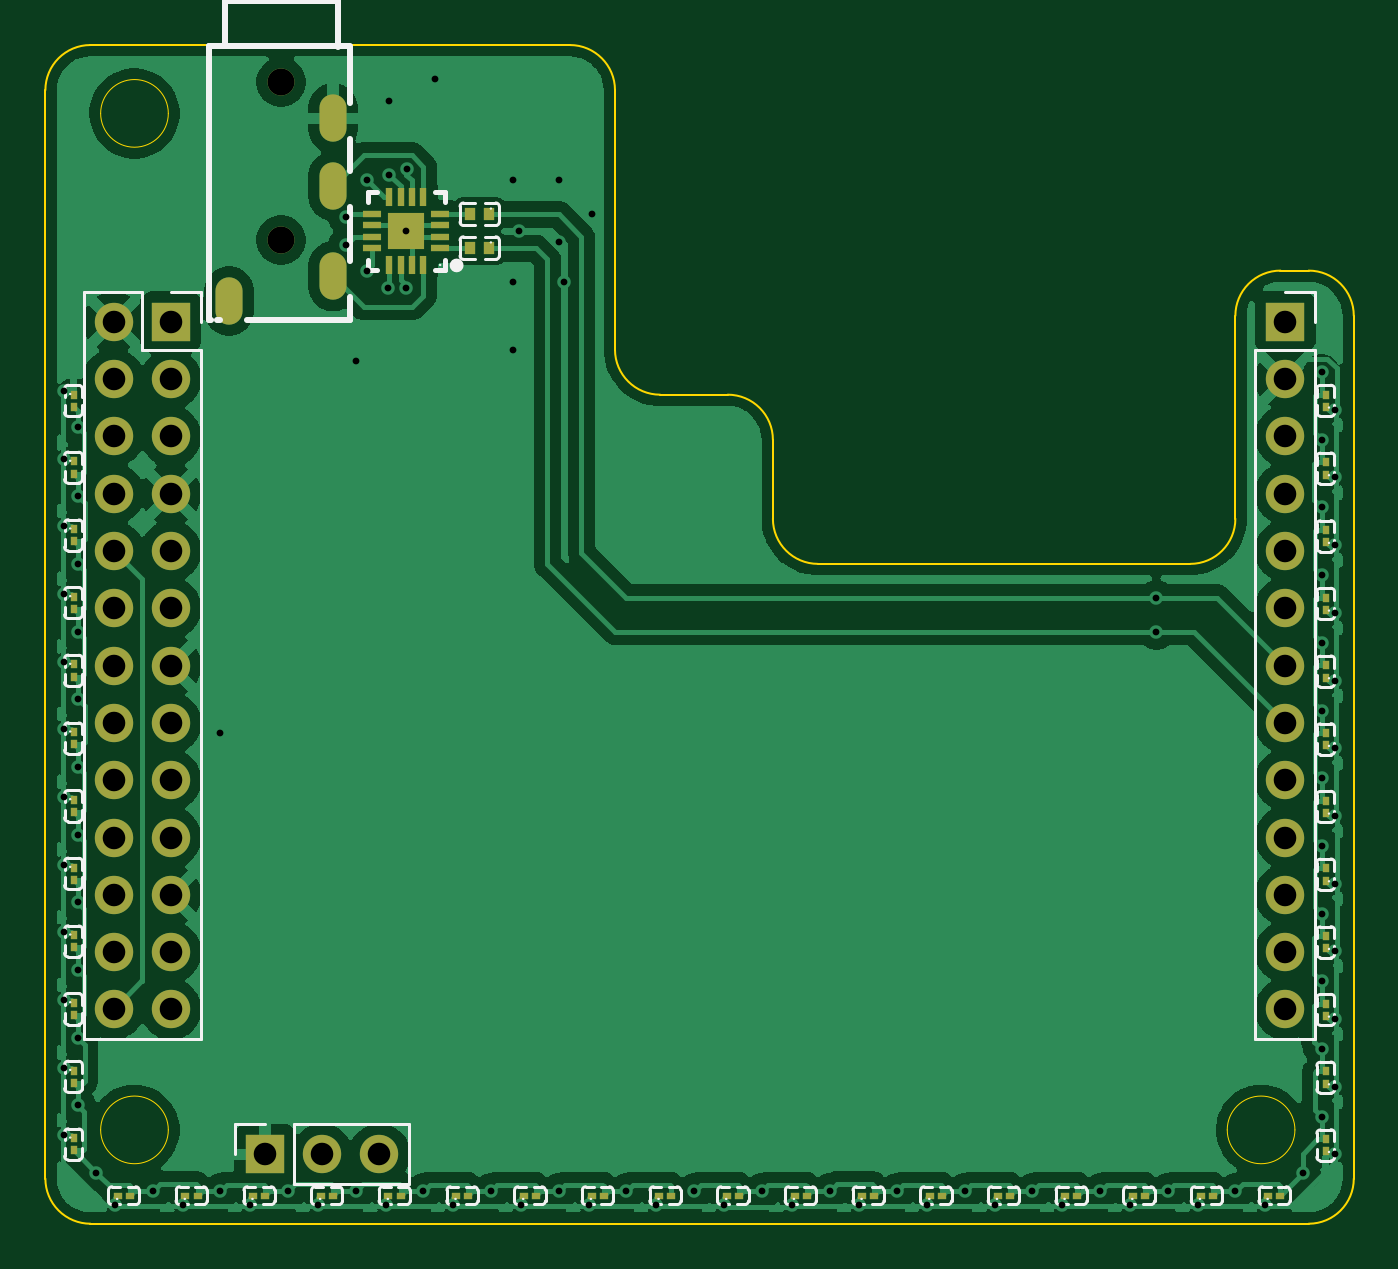
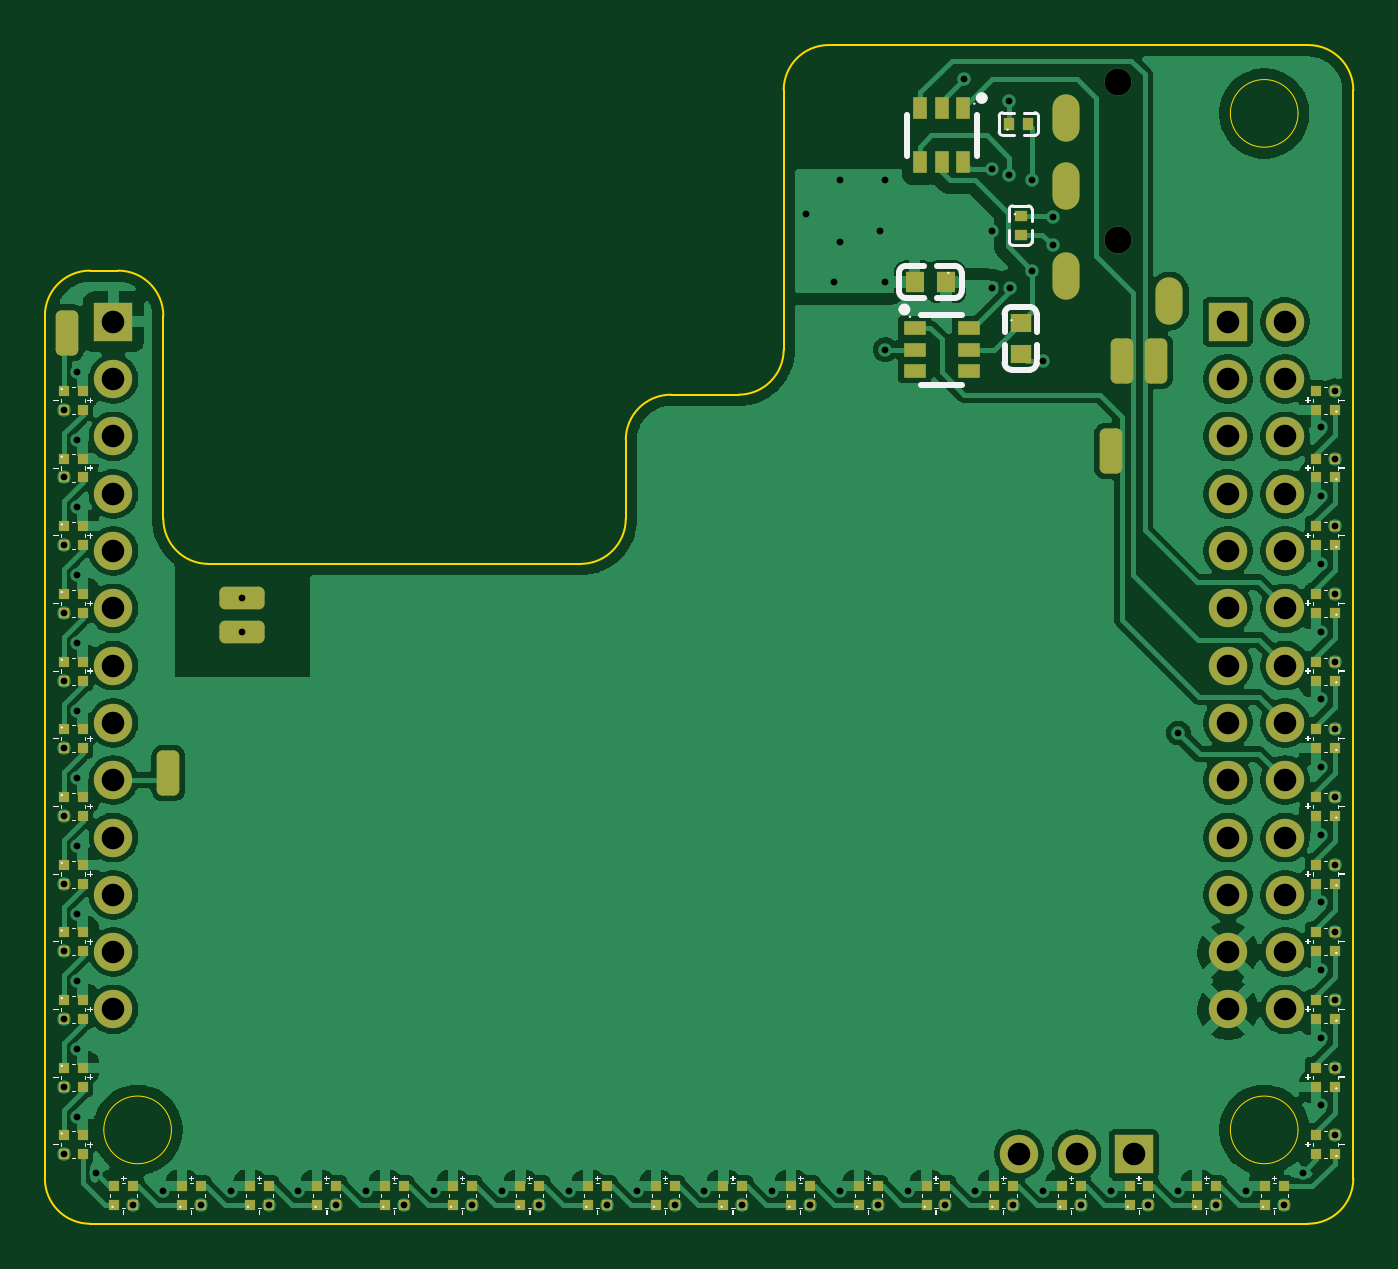
Circuit board: 11 layer files. Board 58.0 x 52.2 mm.
- bottom_copper: displays-B_Cu.gbr (209040 bytes)
- bottom_mask: displays-B_Mask.gbr (8437 bytes)
- paste: displays-B_Paste.gbr (6052 bytes)
- bottom_silk: displays-B_Silkscreen.gbr (36455 bytes)
- outline: displays-Edge_Cuts.gbr (2211 bytes)
- top_copper: displays-F_Cu.gbr (129742 bytes)
- top_mask: displays-F_Mask.gbr (5403 bytes)
- paste: displays-F_Paste.gbr (4082 bytes)
- top_silk: displays-F_Silkscreen.gbr (35653 bytes)
- drill: displays-NPTH.drl (264 bytes)
- drill: displays-PTH.drl (2721 bytes)

=== bottom_copper: displays-B_Cu.gbr (209040 bytes, source omitted) ===
=== bottom_mask: displays-B_Mask.gbr (8437 bytes, source omitted) ===
=== paste: displays-B_Paste.gbr (6052 bytes, source omitted) ===
=== bottom_silk: displays-B_Silkscreen.gbr (36455 bytes, source omitted) ===
=== outline: displays-Edge_Cuts.gbr ===
%TF.GenerationSoftware,KiCad,Pcbnew,10.0.6*%
%TF.CreationDate,2026-10-29T21:29:30+00:00*%
%TF.ProjectId,displays,64697370-6c61-4797-932e-6b696361645f,rev?*%
%TF.SameCoordinates,Original*%
%TF.FileFunction,Profile,NP*%
%FSLAX46Y46*%
G04 Gerber Fmt 4.6, Leading zero omitted, Abs format (unit mm)*
G04 Created by KiCad (PCBNEW 10.0.6) date 2026-10-29 21:29:30*
%MOMM*%
%LPD*%
G01*
G04 APERTURE LIST*
%TA.AperFunction,Profile*%
%ADD10C,0.100000*%
%TD*%
%TA.AperFunction,Profile*%
%ADD11C,0.050000*%
%TD*%
G04 APERTURE END LIST*
D10*
X76750000Y-66250000D02*
G75*
G02*
X74750000Y-68250000I-2000000J0D01*
G01*
X76750000Y-66250000D02*
X76750000Y-28000000D01*
X74750000Y-26000000D02*
G75*
G02*
X76750000Y-28000000I0J-2000000D01*
G01*
X18750000Y-18000000D02*
G75*
G02*
X20750000Y-16000000I2000000J0D01*
G01*
X18750000Y-18000000D02*
X18750000Y-66250000D01*
X20750000Y-68250000D02*
G75*
G02*
X18750000Y-66250000I0J2000000D01*
G01*
X20750000Y-68250000D02*
X74750000Y-68250000D01*
D11*
X24200000Y-19030000D02*
G75*
G02*
X21200000Y-19030000I-1500000J0D01*
G01*
X21200000Y-19030000D02*
G75*
G02*
X24200000Y-19030000I1500000J0D01*
G01*
X24200000Y-64090000D02*
G75*
G02*
X21200000Y-64090000I-1500000J0D01*
G01*
X21200000Y-64090000D02*
G75*
G02*
X24200000Y-64090000I1500000J0D01*
G01*
D10*
X42000000Y-16000000D02*
X20750000Y-16000000D01*
X42000000Y-16000000D02*
G75*
G02*
X44000000Y-18000000I0J-2000000D01*
G01*
X44000000Y-29500000D02*
X44000000Y-18000000D01*
X46000000Y-31500000D02*
G75*
G02*
X44000000Y-29500000I0J2000000D01*
G01*
X49000000Y-31500000D02*
X46000000Y-31500000D01*
X49000000Y-31500000D02*
G75*
G02*
X51000000Y-33500000I0J-2000000D01*
G01*
X51000000Y-37000000D02*
X51000000Y-33500000D01*
X53000000Y-39000000D02*
G75*
G02*
X51000000Y-37000000I0J2000000D01*
G01*
X69500000Y-39000000D02*
X53000000Y-39000000D01*
X71500000Y-28000000D02*
X71500000Y-37000000D01*
X71500000Y-28000000D02*
G75*
G02*
X73500000Y-26000000I2000000J0D01*
G01*
X71500000Y-37000000D02*
G75*
G02*
X69500000Y-39000000I-2000000J0D01*
G01*
D11*
X74140000Y-64090000D02*
G75*
G02*
X71140000Y-64090000I-1500000J0D01*
G01*
X71140000Y-64090000D02*
G75*
G02*
X74140000Y-64090000I1500000J0D01*
G01*
D10*
X74750000Y-26000000D02*
X73500000Y-26000000D01*
M02*

=== top_copper: displays-F_Cu.gbr (129742 bytes, source omitted) ===
=== top_mask: displays-F_Mask.gbr (5403 bytes, source omitted) ===
=== paste: displays-F_Paste.gbr ===
%TF.GenerationSoftware,KiCad,Pcbnew,10.0.6*%
%TF.CreationDate,2026-10-29T21:29:30+00:00*%
%TF.ProjectId,displays,64697370-6c61-4797-932e-6b696361645f,rev?*%
%TF.SameCoordinates,Original*%
%TF.FileFunction,Paste,Top*%
%TF.FilePolarity,Positive*%
%FSLAX46Y46*%
G04 Gerber Fmt 4.6, Leading zero omitted, Abs format (unit mm)*
G04 Created by KiCad (PCBNEW 10.0.6) date 2026-10-29 21:29:30*
%MOMM*%
%LPD*%
G01*
G04 APERTURE LIST*
%ADD10R,0.324000X0.368000*%
%ADD11R,0.368000X0.324000*%
%ADD12R,0.500000X0.540000*%
%ADD13R,0.800000X0.280000*%
%ADD14R,0.280000X0.800000*%
%ADD15R,1.600000X1.600000*%
G04 APERTURE END LIST*
D10*
%TO.C,C6*%
X20000000Y-46460000D03*
X20000000Y-47000000D03*
%TD*%
%TO.C,C2*%
X20000000Y-35000000D03*
X20000000Y-34460000D03*
%TD*%
%TO.C,C42*%
X75500000Y-32040000D03*
X75500000Y-31500000D03*
%TD*%
D11*
%TO.C,C15*%
X28500000Y-67000000D03*
X27960000Y-67000000D03*
%TD*%
%TO.C,C21*%
X46500000Y-67000000D03*
X45960000Y-67000000D03*
%TD*%
D10*
%TO.C,C10*%
X20000000Y-59000000D03*
X20000000Y-58460000D03*
%TD*%
D11*
%TO.C,C23*%
X52500000Y-67000000D03*
X51960000Y-67000000D03*
%TD*%
D10*
%TO.C,C4*%
X20000000Y-41000000D03*
X20000000Y-40460000D03*
%TD*%
D11*
%TO.C,C24*%
X55500000Y-67000000D03*
X54960000Y-67000000D03*
%TD*%
%TO.C,C27*%
X64500000Y-67000000D03*
X63960000Y-67000000D03*
%TD*%
%TO.C,C25*%
X58500000Y-67000000D03*
X57960000Y-67000000D03*
%TD*%
%TO.C,C13*%
X22500000Y-67000000D03*
X21960000Y-67000000D03*
%TD*%
%TO.C,C22*%
X49500000Y-67000000D03*
X48960000Y-67000000D03*
%TD*%
%TO.C,C26*%
X61500000Y-67000000D03*
X60960000Y-67000000D03*
%TD*%
D10*
%TO.C,C7*%
X20000000Y-50000000D03*
X20000000Y-49460000D03*
%TD*%
D11*
%TO.C,C16*%
X31500000Y-67000000D03*
X30960000Y-67000000D03*
%TD*%
D10*
%TO.C,C31*%
X75500000Y-64500000D03*
X75500000Y-65040000D03*
%TD*%
D11*
%TO.C,C18*%
X37500000Y-67000000D03*
X36960000Y-67000000D03*
%TD*%
D10*
%TO.C,C12*%
X20000000Y-65000000D03*
X20000000Y-64460000D03*
%TD*%
D11*
%TO.C,C28*%
X67500000Y-67000000D03*
X66960000Y-67000000D03*
%TD*%
D10*
%TO.C,C5*%
X20000000Y-44000000D03*
X20000000Y-43460000D03*
%TD*%
D11*
%TO.C,C20*%
X43500000Y-67000000D03*
X42960000Y-67000000D03*
%TD*%
%TO.C,C14*%
X25500000Y-67000000D03*
X24960000Y-67000000D03*
%TD*%
D10*
%TO.C,C3*%
X20000000Y-38000000D03*
X20000000Y-37460000D03*
%TD*%
D11*
%TO.C,C19*%
X40500000Y-67000000D03*
X39960000Y-67000000D03*
%TD*%
D10*
%TO.C,C9*%
X20000000Y-56000000D03*
X20000000Y-55460000D03*
%TD*%
D11*
%TO.C,C29*%
X70500000Y-67000000D03*
X69960000Y-67000000D03*
%TD*%
%TO.C,C30*%
X73500000Y-67000000D03*
X72960000Y-67000000D03*
%TD*%
D10*
%TO.C,C11*%
X20000000Y-62000000D03*
X20000000Y-61460000D03*
%TD*%
%TO.C,C32*%
X75500000Y-61500000D03*
X75500000Y-62040000D03*
%TD*%
D11*
%TO.C,C17*%
X34500000Y-67000000D03*
X33960000Y-67000000D03*
%TD*%
D10*
%TO.C,C8*%
X20000000Y-53000000D03*
X20000000Y-52460000D03*
%TD*%
%TO.C,C33*%
X75500000Y-58500000D03*
X75500000Y-59040000D03*
%TD*%
%TO.C,C36*%
X75500000Y-49500000D03*
X75500000Y-50040000D03*
%TD*%
%TO.C,C41*%
X75500000Y-34500000D03*
X75500000Y-35040000D03*
%TD*%
%TO.C,C39*%
X75500000Y-40500000D03*
X75500000Y-41040000D03*
%TD*%
%TO.C,C35*%
X75500000Y-52500000D03*
X75500000Y-53040000D03*
%TD*%
%TO.C,C34*%
X75500000Y-55500000D03*
X75500000Y-56040000D03*
%TD*%
%TO.C,C37*%
X75500000Y-46500000D03*
X75500000Y-47040000D03*
%TD*%
%TO.C,C38*%
X75500000Y-43500000D03*
X75500000Y-44040000D03*
%TD*%
%TO.C,C40*%
X75500000Y-37500000D03*
X75500000Y-38040000D03*
%TD*%
D12*
%TO.C,C44*%
X37580000Y-23500000D03*
X38420000Y-23500000D03*
%TD*%
%TO.C,C43*%
X37580000Y-25000000D03*
X38420000Y-25000000D03*
%TD*%
D10*
%TO.C,C1*%
X20000000Y-32040000D03*
X20000000Y-31500000D03*
%TD*%
D13*
%TO.C,U45*%
X36250000Y-25000000D03*
X36250000Y-24500000D03*
X36250000Y-24000000D03*
X36250000Y-23500000D03*
D14*
X35500000Y-22750000D03*
X35000000Y-22750000D03*
X34500000Y-22750000D03*
X34000000Y-22750000D03*
D13*
X33250000Y-23500000D03*
X33250000Y-24000000D03*
X33250000Y-24500000D03*
X33250000Y-25000000D03*
D14*
X34000000Y-25750000D03*
X34500000Y-25750000D03*
X35000000Y-25750000D03*
X35500000Y-25750000D03*
D15*
X34750000Y-24250000D03*
%TD*%
M02*

=== top_silk: displays-F_Silkscreen.gbr (35653 bytes, source omitted) ===
=== drill: displays-NPTH.drl ===
M48
; DRILL file KiCad 10.0.6 date 2026-10-29T21:29:27
; FORMAT={-:-/ absolute / metric / decimal}
; #@! TF.CreationDate,2026-10-29T21:29:27+00:00
; #@! TF.GenerationSoftware,Kicad,Pcbnew,10.0.6
; #@! TF.FileFunction,NonPlated,1,2,NPTH
FMAT,2
METRIC
%
G90
G05
M30

=== drill: displays-PTH.drl ===
M48
; DRILL file KiCad 10.0.6 date 2026-10-29T21:29:27
; FORMAT={-:-/ absolute / metric / decimal}
; #@! TF.CreationDate,2026-10-29T21:29:27+00:00
; #@! TF.GenerationSoftware,Kicad,Pcbnew,10.0.6
; #@! TF.FileFunction,Plated,1,2,PTH
FMAT,2
METRIC
; #@! TA.AperFunction,Plated,PTH,ViaDrill
T1C0.300
; #@! TA.AperFunction,Plated,PTH,ComponentDrill
T2C0.600
; #@! TA.AperFunction,Plated,PTH,ComponentDrill
T3C1.000
; #@! TA.AperFunction,Plated,PTH,ComponentDrill
T4C1.200
%
G90
G05
T1
X19.58Y-31.33
X19.58Y-34.33
X19.58Y-37.33
X19.58Y-40.33
X19.58Y-43.33
X19.58Y-46.33
X19.58Y-49.33
X19.58Y-52.33
X19.58Y-55.33
X19.58Y-58.33
X19.58Y-61.33
X19.58Y-64.33
X20.18Y-32.926
X20.18Y-36.0
X20.18Y-39.0
X20.18Y-42.0
X20.18Y-45.0
X20.18Y-48.0
X20.18Y-51.0
X20.18Y-54.0
X20.18Y-57.0
X20.18Y-60.0
X20.18Y-63.0
X21.0Y-65.98
X21.83Y-67.42
X23.5Y-66.82
X24.83Y-67.42
X26.5Y-46.5
X26.5Y-66.82
X27.83Y-67.42
X29.5Y-66.82
X30.83Y-67.42
X32.083Y-23.633
X32.083Y-24.867
X32.5Y-30.0
X32.5Y-66.82
X33.0Y-22.0
X33.0Y-26.0
X33.83Y-67.42
X33.95Y-26.75
X34.0Y-18.5
X34.0Y-21.75
X34.75Y-24.25
X34.75Y-26.75
X34.759Y-21.497
X35.5Y-66.82
X36.0Y-17.5
X36.83Y-67.42
X38.5Y-66.82
X39.5Y-22.0
X39.5Y-26.5
X39.5Y-29.5
X39.75Y-24.25
X39.83Y-67.42
X41.5Y-22.0
X41.5Y-24.75
X41.5Y-66.82
X41.75Y-26.5
X42.83Y-67.42
X43.0Y-23.5
X44.5Y-66.82
X45.83Y-67.42
X47.514Y-66.82
X48.83Y-67.42
X50.5Y-66.82
X51.83Y-67.42
X53.514Y-66.82
X54.83Y-67.42
X56.5Y-66.82
X57.83Y-67.42
X59.5Y-66.82
X60.83Y-67.42
X62.5Y-66.82
X63.83Y-67.42
X65.514Y-66.82
X66.83Y-67.42
X68.0Y-40.5
X68.0Y-42.0
X68.5Y-66.82
X69.83Y-67.42
X71.5Y-66.82
X72.83Y-67.42
X74.48Y-66.0
X75.32Y-30.5
X75.32Y-33.5
X75.32Y-36.5
X75.32Y-39.5
X75.32Y-42.5
X75.32Y-45.512
X75.32Y-48.5
X75.32Y-51.5
X75.32Y-54.5
X75.32Y-57.486
X75.32Y-60.5
X75.32Y-63.5
X75.92Y-32.17
X75.92Y-35.17
X75.92Y-38.17
X75.92Y-41.17
X75.92Y-44.17
X75.92Y-47.17
X75.92Y-50.17
X75.92Y-53.17
X75.92Y-56.17
X75.92Y-59.17
X75.92Y-62.17
X75.92Y-65.17
T3
X21.77Y-28.27
X21.77Y-30.81
X21.77Y-33.35
X21.77Y-35.89
X21.77Y-38.43
X21.77Y-40.97
X21.77Y-43.51
X21.77Y-46.05
X21.77Y-48.59
X21.77Y-51.13
X21.77Y-53.67
X21.77Y-56.21
X21.77Y-58.75
X24.31Y-28.27
X24.31Y-30.81
X24.31Y-33.35
X24.31Y-35.89
X24.31Y-38.43
X24.31Y-40.97
X24.31Y-43.51
X24.31Y-46.05
X24.31Y-48.59
X24.31Y-51.13
X24.31Y-53.67
X24.31Y-56.21
X24.31Y-58.75
X28.48Y-65.17
X31.02Y-65.17
X33.56Y-65.17
X73.71Y-28.27
X73.71Y-30.81
X73.71Y-33.35
X73.71Y-35.89
X73.71Y-38.43
X73.71Y-40.97
X73.71Y-43.51
X73.71Y-46.05
X73.71Y-48.59
X73.71Y-51.13
X73.71Y-53.67
X73.71Y-56.21
X73.71Y-58.75
T4
X29.2Y-17.65
X29.2Y-24.65
T2
G00X26.9Y-26.9
M15
G01X26.9Y-27.8
M16
G05
G00X31.5Y-18.8
M15
G01X31.5Y-19.7
M16
G05
G00X31.5Y-21.8
M15
G01X31.5Y-22.7
M16
G05
G00X31.5Y-25.8
M15
G01X31.5Y-26.7
M16
G05
M30
